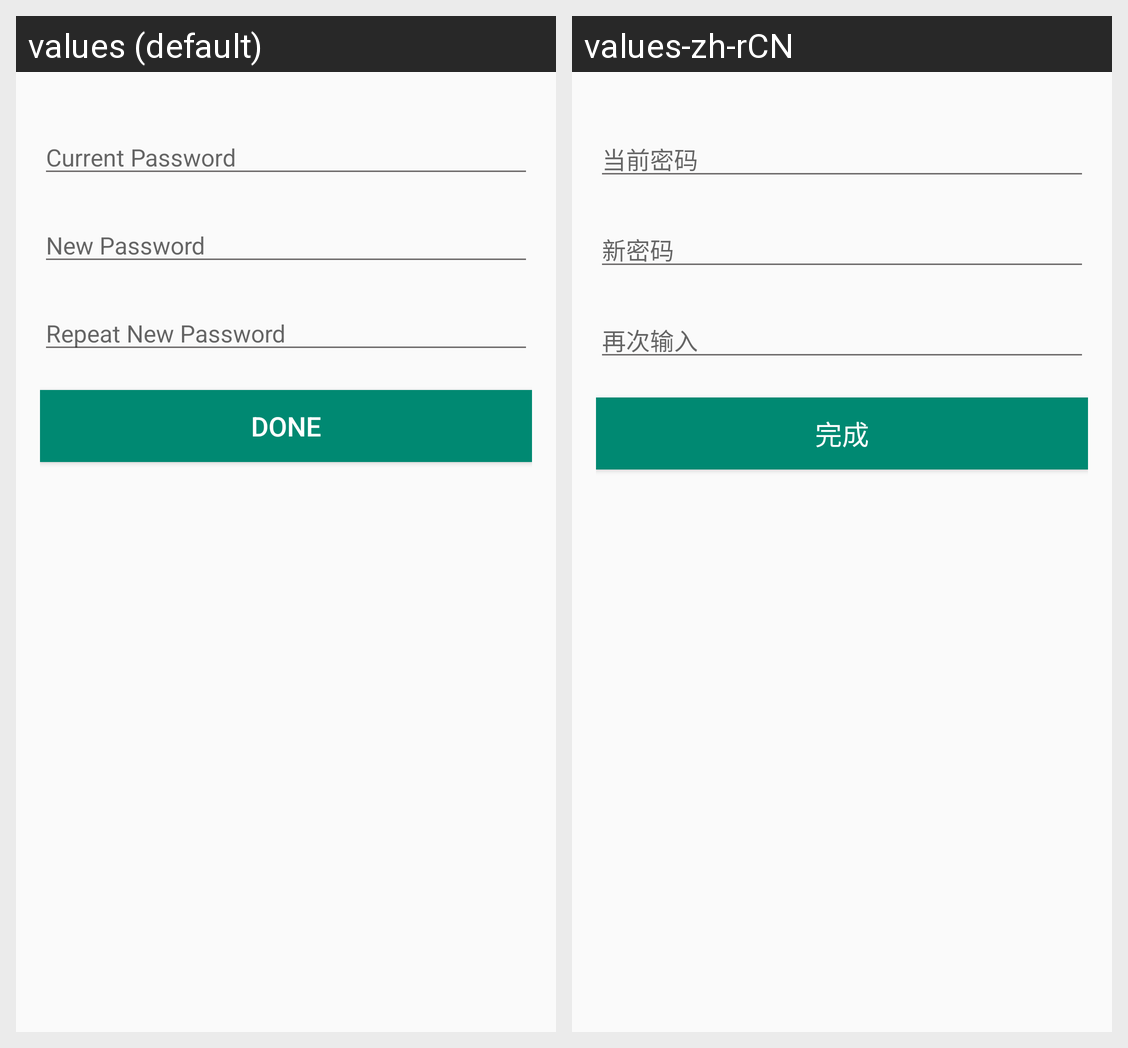

The same Android screen rendered under two of its app's locales, left to right. List the strings drawn on it with the default value and each locale's translation.
Android screen res/layout/activity_modify_password.xml rendered under 2 locales, left to right: values (default), values-zh-rCN. Device: Nexus 5 (rendered at 1080×1920; each locale shown at half size, 540×960, under a caption strip naming it); theme Theme.JFQ.
Strings drawn on this screen, with the default value and each locale's value (text and hints the layout hard-codes, and strings that could not be matched under every locale, appear in the picture but are not listed):

current_password
  values: Current Password
  values-zh-rCN: 当前密码

new_password
  values: New Password
  values-zh-rCN: 新密码

repeat_password
  values: Repeat New Password
  values-zh-rCN: 再次输入

done
  values: Done
  values-zh-rCN: 完成
